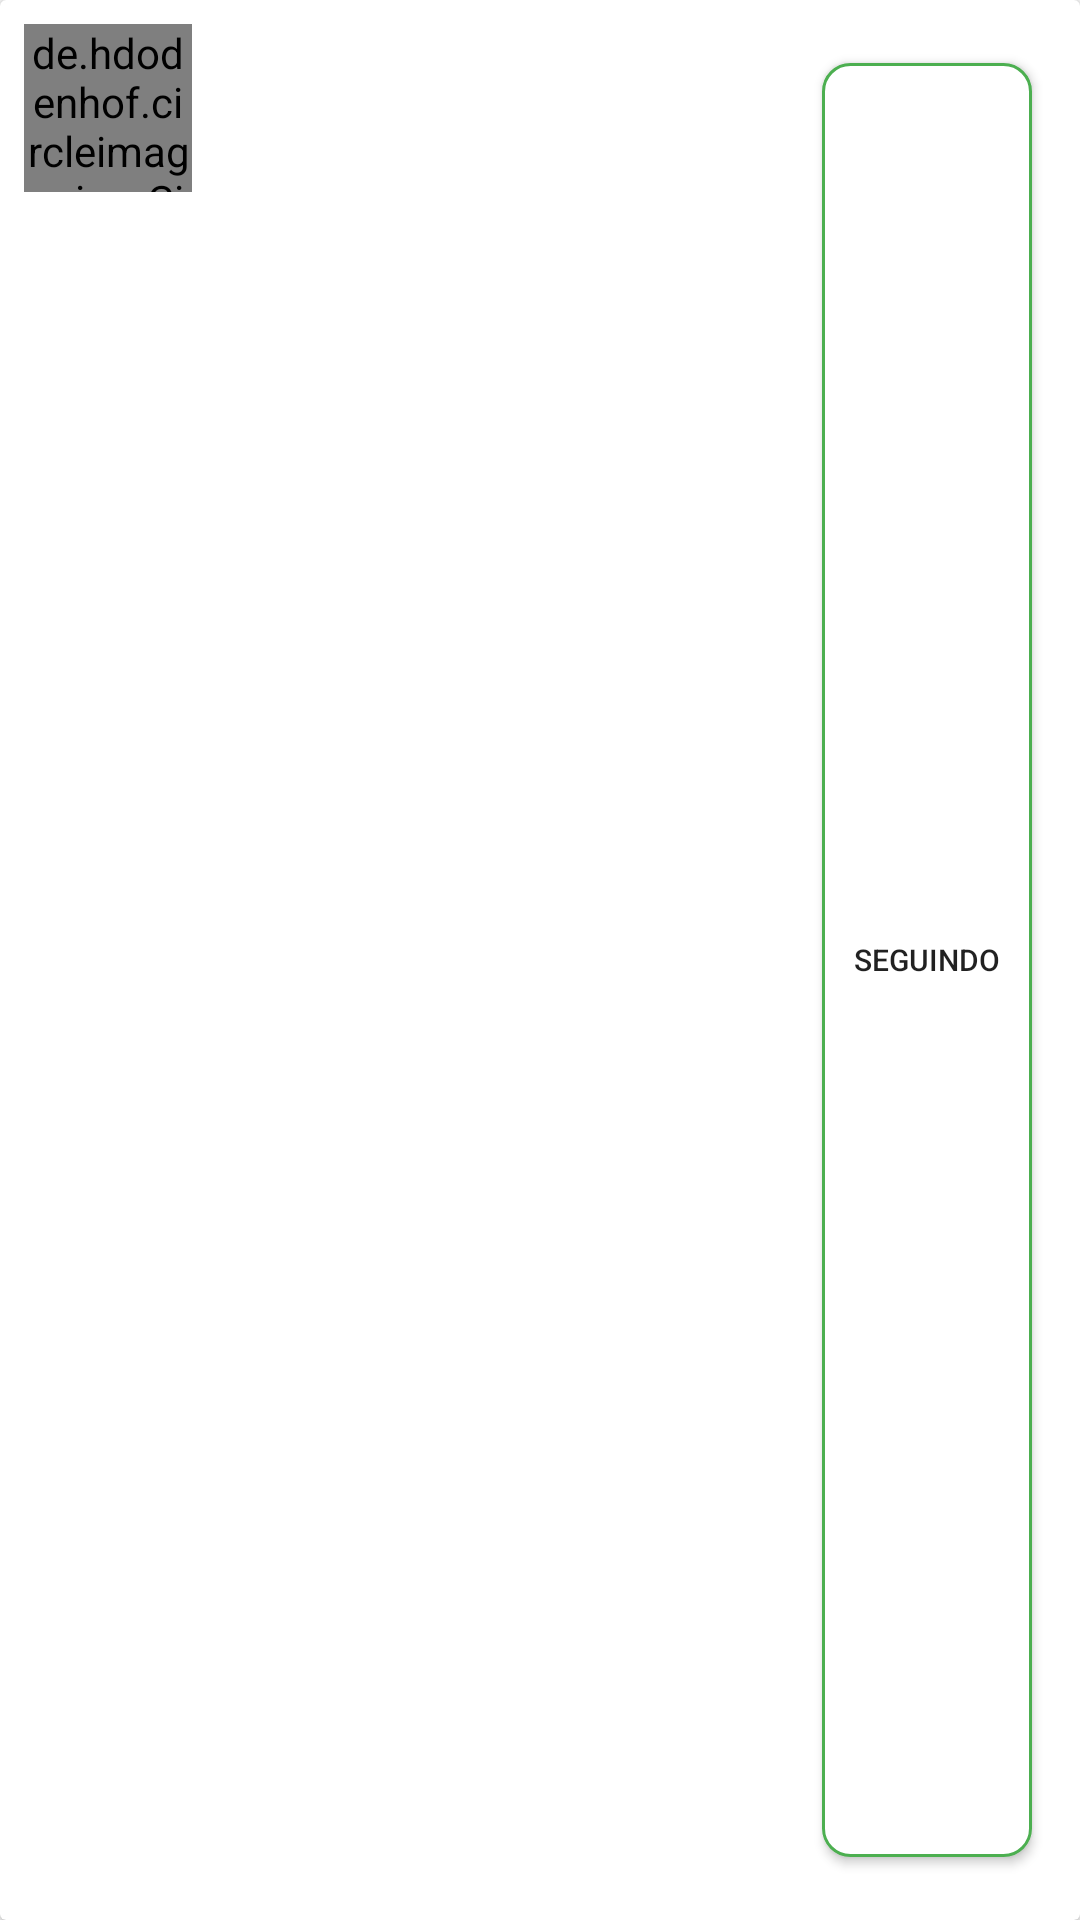

The Android layout XML behind this screen, and the referenced resources:
<!-- AndroidManifest.xml: application theme AppTheme -->
<!-- res/layout/cardview_folder.xml -->
<?xml version="1.0" encoding="utf-8"?>
<androidx.cardview.widget.CardView xmlns:android="http://schemas.android.com/apk/res/android"
    xmlns:app="http://schemas.android.com/apk/res-auto"
    xmlns:tools="http://schemas.android.com/tools"
    android:layout_width="match_parent"
    android:layout_height="wrap_content"
    android:layout_margin="4dp">

    <LinearLayout
        android:layout_width="match_parent"
        android:layout_height="match_parent"
        android:orientation="horizontal"
        android:padding="8dp">

        <de.hdodenhof.circleimageview.CircleImageView
            android:id="@+id/image"
            android:layout_width="56dp"
            android:layout_height="56dp"
            tools:src="@tools:sample/avatars" />

        <RelativeLayout
            android:layout_width="match_parent"
            android:layout_height="match_parent">

            <LinearLayout
                android:layout_width="wrap_content"
                android:layout_height="match_parent"
                android:layout_gravity="center"
                android:layout_marginStart="16dp"
                android:orientation="vertical">

                <TextView
                    android:id="@+id/title"
                    android:layout_width="wrap_content"
                    android:layout_height="wrap_content"
                    tools:text="@tools:sample/full_names" />

                <TextView
                    android:id="@+id/description"
                    android:layout_width="wrap_content"
                    android:layout_height="wrap_content"
                    tools:text="@tools:sample/us_phones" />

                <LinearLayout
                    android:layout_width="wrap_content"
                    android:layout_height="wrap_content"
                    android:orientation="horizontal">

                    <ImageView
                        android:id="@+id/silent_mode"
                        android:layout_width="wrap_content"
                        android:layout_height="wrap_content"
                        app:srcCompat="@android:drawable/ic_lock_silent_mode_off" />
                </LinearLayout>

            </LinearLayout>

            <Button
                android:id="@+id/follow"
                android:layout_width="70dp"
                android:layout_height="30dp"
                android:layout_alignParentTop="true"
                android:layout_alignParentEnd="true"
                android:layout_alignParentBottom="true"
                android:layout_marginTop="13dp"
                android:layout_marginEnd="8dp"
                android:layout_marginBottom="13dp"
                android:background="@drawable/follow_button"
                android:text="@string/follow"
                android:textSize="10sp" />
        </RelativeLayout>
    </LinearLayout>


</androidx.cardview.widget.CardView>
<!-- resources referenced by this layout -->
<resources>
  <!-- drawable follow_button (drawable) -->
  <?xml version="1.0" encoding="utf-8"?>
  <shape xmlns:android="http://schemas.android.com/apk/res/android" android:shape="rectangle" >
      <corners
          android:radius="9dp"
          />
      <solid
          android:color="#FFFFFF"
          />
      <padding
          android:left="0dp"
          android:top="0dp"
          android:right="0dp"
          android:bottom="0dp"
          />
      <size
          android:width="80dp"
          android:height="30dp"
          />
      <stroke
          android:width="1dp"
          android:color="#4CAF50"
          />
  </shape>
  <string name="follow">Seguindo</string>
  <style name="AppTheme" parent="Theme.AppCompat.Light.DarkActionBar">
          
          <item name="colorPrimary">@color/colorPrimary</item>
          <item name="colorPrimaryDark">@color/colorPrimaryDark</item>
          <item name="colorAccent">@color/colorAccent</item>
      </style>
  <color name="colorPrimary">#001D85</color>
  <color name="colorPrimaryDark">#001957</color>
  <color name="colorAccent">#1B4AD8</color>
</resources>
